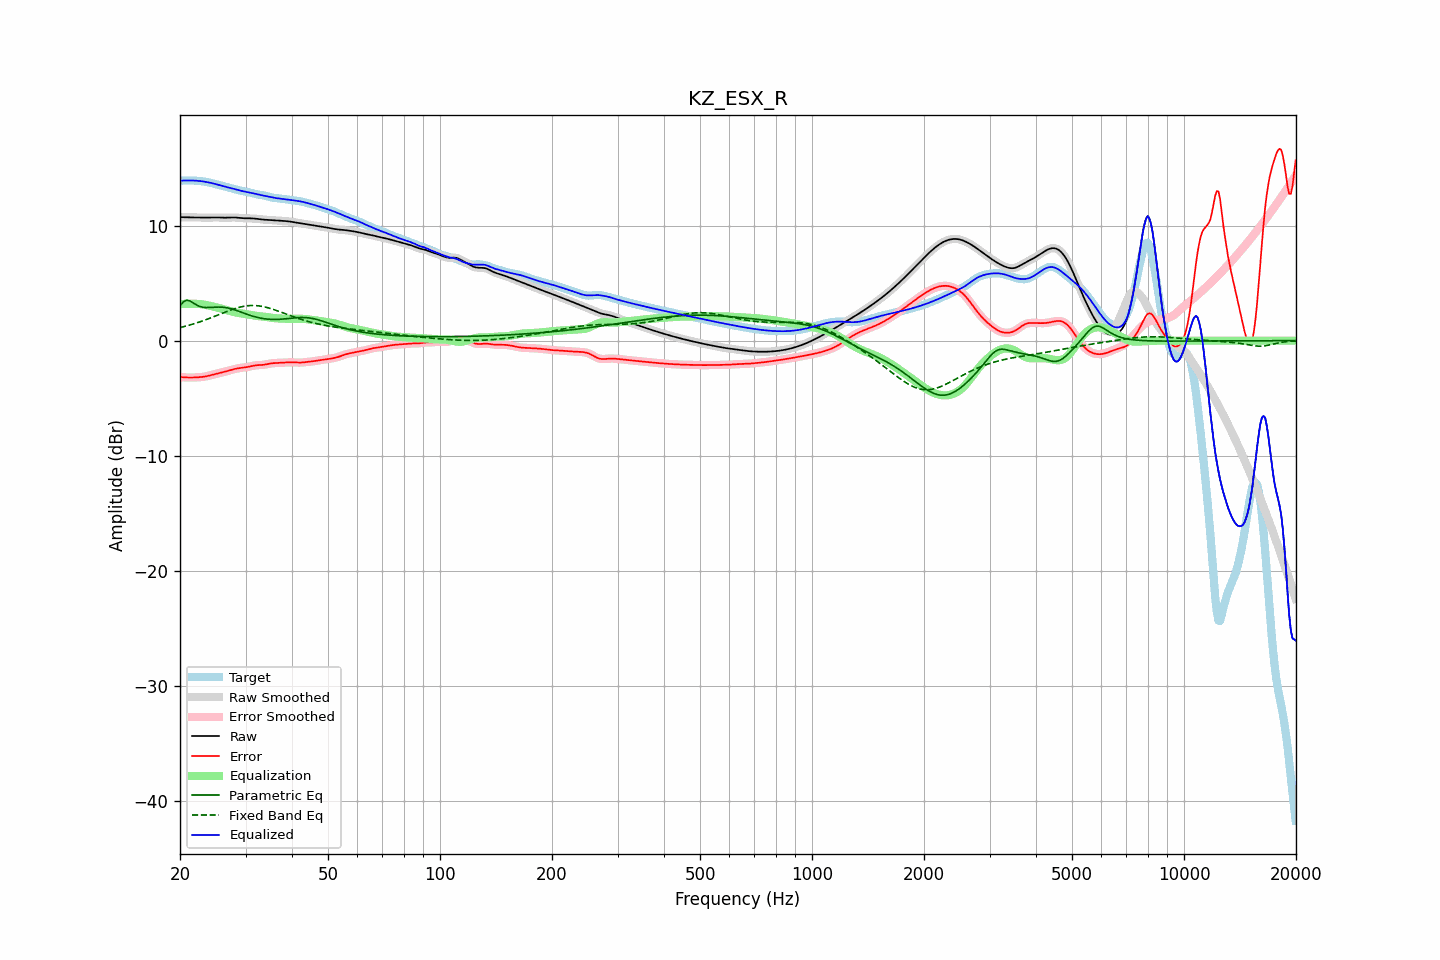

Data behind this chart, as committed beside it:
frequency, raw, error, smoothed, error_smoothed, equalization, parametric_eq, fixed_band_eq, equalized_raw, equalized_smoothed, target
20.00, 10.73, -3.17, 10.73, -3.17, 3.16, 3.02, 1.13, 13.89, 13.89, 13.89
20.20, 10.73, -3.18, 10.73, -3.18, 3.18, 3.19, 1.17, 13.90, 13.90, 13.90
20.40, 10.72, -3.18, 10.72, -3.19, 3.19, 3.36, 1.20, 13.91, 13.91, 13.91
20.61, 10.72, -3.19, 10.72, -3.19, 3.19, 3.43, 1.24, 13.91, 13.91, 13.91
20.81, 10.72, -3.20, 10.72, -3.20, 3.20, 3.51, 1.27, 13.92, 13.92, 13.92
21.02, 10.71, -3.21, 10.71, -3.21, 3.21, 3.48, 1.31, 13.92, 13.92, 13.92
21.23, 10.71, -3.21, 10.71, -3.21, 3.21, 3.46, 1.35, 13.92, 13.92, 13.92
21.44, 10.71, -3.21, 10.71, -3.21, 3.21, 3.37, 1.39, 13.92, 13.92, 13.92
21.66, 10.71, -3.21, 10.71, -3.21, 3.21, 3.29, 1.43, 13.91, 13.91, 13.91
21.87, 10.70, -3.20, 10.70, -3.20, 3.20, 3.20, 1.48, 13.91, 13.91, 13.91
22.09, 10.70, -3.20, 10.70, -3.20, 3.20, 3.11, 1.52, 13.90, 13.90, 13.90
22.31, 10.70, -3.19, 10.70, -3.19, 3.19, 3.05, 1.57, 13.89, 13.89, 13.89
22.54, 10.69, -3.18, 10.69, -3.18, 3.18, 2.98, 1.61, 13.87, 13.87, 13.87
22.76, 10.69, -3.17, 10.69, -3.17, 3.17, 2.94, 1.66, 13.86, 13.86, 13.86
22.99, 10.69, -3.15, 10.69, -3.15, 3.15, 2.91, 1.71, 13.84, 13.84, 13.84
23.22, 10.69, -3.13, 10.69, -3.13, 3.13, 2.89, 1.76, 13.82, 13.82, 13.82
23.45, 10.69, -3.11, 10.69, -3.11, 3.11, 2.88, 1.81, 13.79, 13.79, 13.80
23.69, 10.69, -3.08, 10.69, -3.08, 3.08, 2.88, 1.86, 13.77, 13.77, 13.77
23.92, 10.69, -3.05, 10.69, -3.05, 3.05, 2.88, 1.92, 13.74, 13.74, 13.74
24.16, 10.70, -3.01, 10.70, -3.01, 3.01, 2.88, 1.97, 13.71, 13.71, 13.71
24.40, 10.70, -2.98, 10.70, -2.98, 2.98, 2.89, 2.03, 13.68, 13.68, 13.68
24.65, 10.70, -2.94, 10.70, -2.94, 2.94, 2.90, 2.08, 13.65, 13.65, 13.64
24.89, 10.70, -2.90, 10.70, -2.90, 2.91, 2.91, 2.14, 13.61, 13.61, 13.61
25.14, 10.70, -2.87, 10.70, -2.87, 2.87, 2.91, 2.19, 13.57, 13.57, 13.57
25.39, 10.70, -2.83, 10.70, -2.83, 2.84, 2.92, 2.25, 13.53, 13.53, 13.53
25.65, 10.69, -2.80, 10.69, -2.80, 2.80, 2.91, 2.31, 13.49, 13.49, 13.49
25.91, 10.69, -2.77, 10.69, -2.77, 2.77, 2.91, 2.36, 13.45, 13.45, 13.45
26.16, 10.68, -2.74, 10.68, -2.73, 2.73, 2.89, 2.42, 13.41, 13.41, 13.42
26.43, 10.68, -2.70, 10.68, -2.70, 2.69, 2.88, 2.47, 13.38, 13.38, 13.38
26.69, 10.69, -2.66, 10.69, -2.66, 2.65, 2.86, 2.53, 13.34, 13.34, 13.35
26.96, 10.69, -2.62, 10.69, -2.62, 2.62, 2.83, 2.58, 13.31, 13.31, 13.31
27.23, 10.70, -2.58, 10.70, -2.58, 2.58, 2.80, 2.63, 13.28, 13.28, 13.28
27.50, 10.70, -2.54, 10.70, -2.54, 2.54, 2.76, 2.68, 13.24, 13.24, 13.24
27.77, 10.70, -2.50, 10.70, -2.50, 2.50, 2.72, 2.73, 13.21, 13.21, 13.20
28.05, 10.70, -2.46, 10.70, -2.46, 2.47, 2.68, 2.78, 13.17, 13.17, 13.16
28.33, 10.69, -2.43, 10.69, -2.43, 2.44, 2.63, 2.82, 13.13, 13.13, 13.13
28.62, 10.68, -2.41, 10.68, -2.41, 2.41, 2.58, 2.86, 13.09, 13.09, 13.09
28.90, 10.66, -2.39, 10.66, -2.39, 2.39, 2.53, 2.90, 13.05, 13.05, 13.05
29.19, 10.65, -2.37, 10.65, -2.37, 2.37, 2.48, 2.94, 13.02, 13.02, 13.02
29.48, 10.64, -2.35, 10.64, -2.35, 2.35, 2.42, 2.96, 12.99, 12.99, 12.99
29.78, 10.63, -2.33, 10.63, -2.33, 2.33, 2.37, 2.99, 12.96, 12.96, 12.96
30.08, 10.63, -2.31, 10.63, -2.31, 2.30, 2.32, 3.01, 12.93, 12.93, 12.94
30.38, 10.63, -2.29, 10.63, -2.29, 2.28, 2.27, 3.03, 12.91, 12.91, 12.92
30.68, 10.63, -2.26, 10.63, -2.26, 2.25, 2.22, 3.04, 12.88, 12.88, 12.89
30.99, 10.63, -2.23, 10.63, -2.23, 2.23, 2.18, 3.05, 12.85, 12.85, 12.85
31.30, 10.62, -2.20, 10.62, -2.20, 2.20, 2.13, 3.05, 12.82, 12.82, 12.82
31.61, 10.61, -2.17, 10.61, -2.17, 2.18, 2.09, 3.05, 12.79, 12.79, 12.78
31.93, 10.60, -2.15, 10.60, -2.15, 2.16, 2.06, 3.05, 12.76, 12.76, 12.74
32.24, 10.58, -2.13, 10.58, -2.13, 2.14, 2.02, 3.04, 12.72, 12.72, 12.71
32.57, 10.56, -2.12, 10.56, -2.13, 2.13, 1.99, 3.02, 12.69, 12.69, 12.69
32.89, 10.54, -2.12, 10.54, -2.12, 2.12, 1.96, 3.00, 12.66, 12.66, 12.66
33.22, 10.53, -2.11, 10.53, -2.11, 2.10, 1.93, 2.98, 12.63, 12.63, 12.64
33.55, 10.51, -2.10, 10.51, -2.10, 2.08, 1.91, 2.95, 12.60, 12.60, 12.62
33.89, 10.50, -2.08, 10.50, -2.08, 2.07, 1.89, 2.92, 12.57, 12.57, 12.58
34.23, 10.49, -2.05, 10.49, -2.05, 2.05, 1.87, 2.88, 12.54, 12.54, 12.55
34.57, 10.49, -2.02, 10.49, -2.02, 2.03, 1.86, 2.84, 12.51, 12.51, 12.51
34.92, 10.48, -1.99, 10.48, -1.99, 2.00, 1.85, 2.80, 12.48, 12.48, 12.47
35.27, 10.47, -1.97, 10.47, -1.97, 1.98, 1.84, 2.76, 12.45, 12.45, 12.44
35.62, 10.46, -1.96, 10.46, -1.96, 1.97, 1.84, 2.71, 12.42, 12.42, 12.42
35.97, 10.45, -1.95, 10.45, -1.95, 1.95, 1.84, 2.67, 12.40, 12.40, 12.40
... 635 more rows
